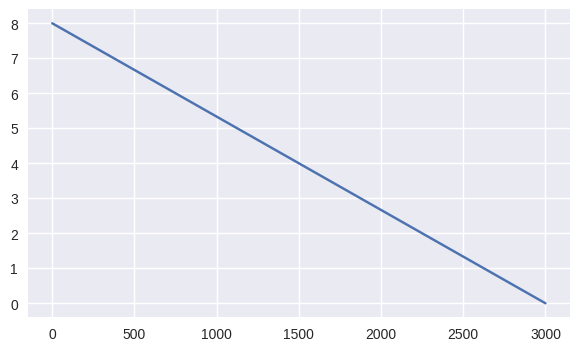
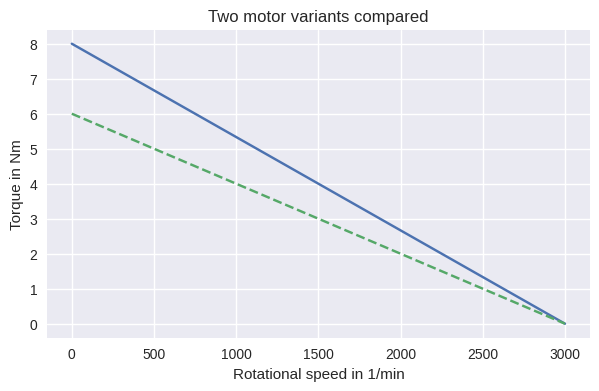
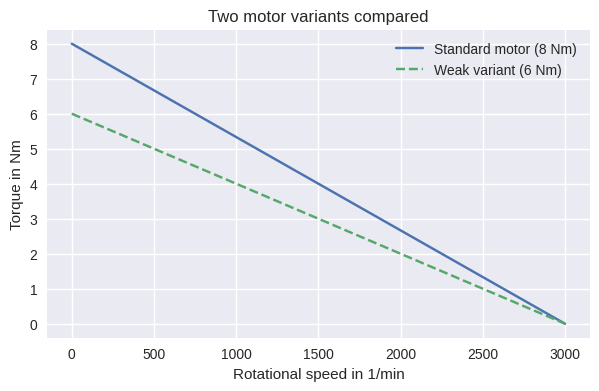
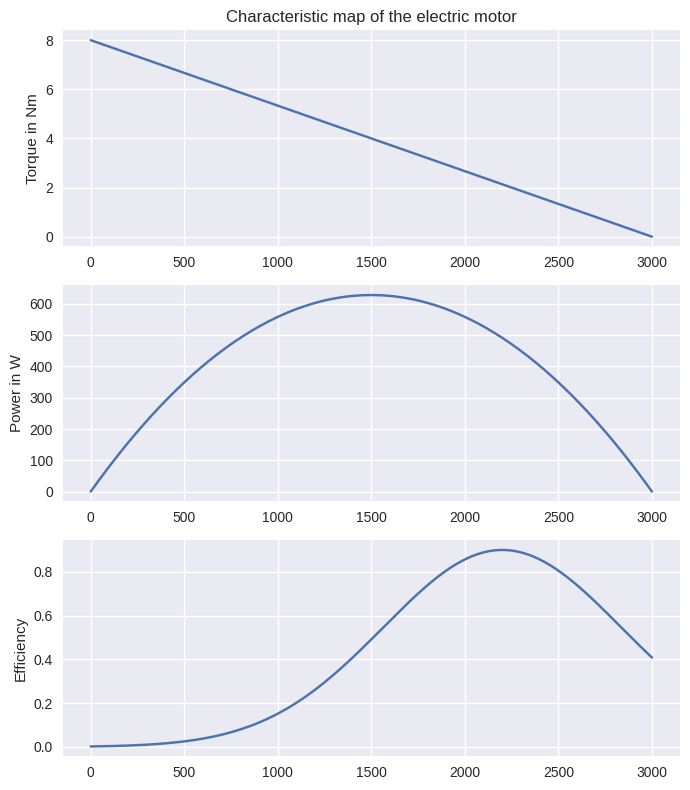
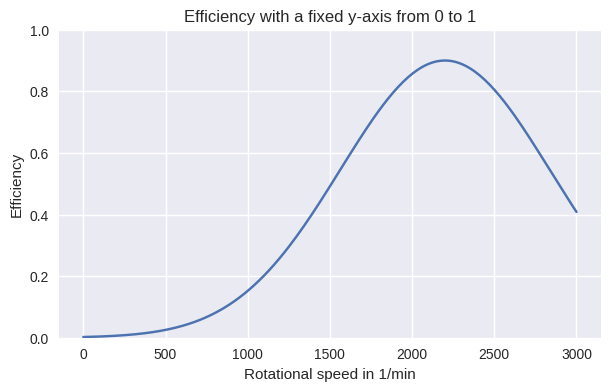
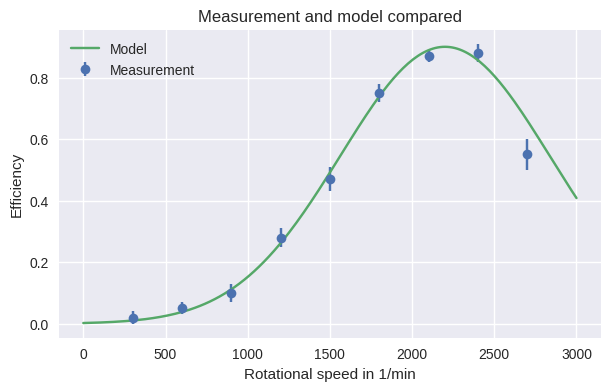

These figures' Python source, in order:
import numpy as np
import matplotlib.pyplot as plt
import matplotlib.style as style
style.use('seaborn-v0_8')

rpm = np.linspace(0, 3000, 200)      # 1/min
no_load_rpm = 3000.0
torque_standstill = 8.0              # Nm at standstill

torque = torque_standstill * (1 - rpm / no_load_rpm)

fig, ax = plt.subplots()
# TODO: ???   draw the torque over the rotational speed
plt.show()

fig, ax = plt.subplots(figsize=(7, 4))

ax.plot(rpm, torque)

# TODO: ???   label the x-axis with 'Rotational speed in 1/min'
# TODO: ???   label the y-axis with 'Torque in Nm'
# TODO: ???   add the title 'Torque characteristic of the electric motor'
# TODO: ???   add a grid

plt.show()

torque_weak = 6.0 * (1 - rpm / no_load_rpm)

fig, ax = plt.subplots(figsize=(7, 4))

ax.plot(rpm, torque, label='Standard motor (8 Nm)')
ax.plot(rpm, torque_weak, linestyle='dashed',
        label='Weak variant (6 Nm)')

ax.set_xlabel('Rotational speed in 1/min')
ax.set_ylabel('Torque in Nm')
ax.set_title('Two motor variants compared')
# TODO: ???   show the legend collected from the two 'label' entries
ax.grid(True)

plt.show()

fig, ax = plt.subplots(figsize=(7, 4))

ax.plot(rpm, torque, label='Standard motor (8 Nm)')
ax.plot(rpm, torque_weak, linestyle='dashed',
        label='Weak variant (6 Nm)')
ax.set_xlabel('Rotational speed in 1/min')
ax.set_ylabel('Torque in Nm')
ax.set_title('Two motor variants compared')
ax.legend()
ax.grid(True)

fig.savefig('torque_curve.png', dpi=150, bbox_inches='tight')
plt.show()

angular_velocity = 2 * np.pi * rpm / 60
power = torque * angular_velocity
efficiency = 0.9 * np.exp(-((rpm - 2200) / 900)**2)

fig, ax = plt.subplots(nrows=3, ncols=1, figsize=(7, 8))

ax[0].plot(rpm, torque)
ax[0].set_ylabel('Torque in Nm')

ax[1].plot(rpm, power)
ax[1].set_ylabel('Power in W')

ax[2].plot(rpm, efficiency)
ax[2].set_ylabel('Efficiency')

for single_axis in ax:
    pass   # TODO: ???   label the x-axis of this subplot with 'Rotational speed in 1/min' and add a grid

ax[0].set_title('Characteristic map of the electric motor')

plt.tight_layout()
plt.show()

fig, ax = plt.subplots(figsize=(7, 4))

ax.plot(rpm, efficiency)
ax.set_ylim(0, 1)
ax.set_xlabel('Rotational speed in 1/min')
ax.set_ylabel('Efficiency')
ax.set_title('Efficiency with a fixed y-axis from 0 to 1')
ax.grid(True)

plt.show()

measured_rpm = np.array([300, 600, 900, 1200, 1500, 1800, 2100, 2400, 2700])
measured_efficiency = np.array([0.02, 0.05, 0.10, 0.28, 0.47, 0.75, 0.87, 0.88, 0.55])

fig, ax = plt.subplots(figsize=(7, 4))

# TODO: ???   draw the measured efficiency over the rotational speed as a scatter plot

ax.set_xlabel('Rotational speed in 1/min')
ax.set_ylabel('Efficiency')
ax.set_title('Measured efficiency at nine rotational speeds')
ax.grid(True)

plt.show()

measurement_uncertainty = np.array([0.02, 0.02, 0.03, 0.03, 0.04, 0.03, 0.02, 0.03, 0.05])

fig, ax = plt.subplots(figsize=(7, 4))

# TODO: ???   draw the measured points with their uncertainty as error bars, as circles with caps of width 4

ax.set_xlabel('Rotational speed in 1/min')
ax.set_ylabel('Efficiency')
ax.set_title('Measured efficiency with measurement uncertainty')
ax.grid(True)

plt.show()

fig, ax = plt.subplots(figsize=(7, 4))

ax.errorbar(measured_rpm, measured_efficiency, yerr=measurement_uncertainty,
            fmt='o', capsize=4, label='Measurement')
ax.plot(rpm, efficiency, label='Model')

ax.set_xlabel('Rotational speed in 1/min')
ax.set_ylabel('Efficiency')
ax.set_title('Measurement and model compared')
ax.legend()
ax.grid(True)

plt.show()

# code cell

# code cell

# code cell
